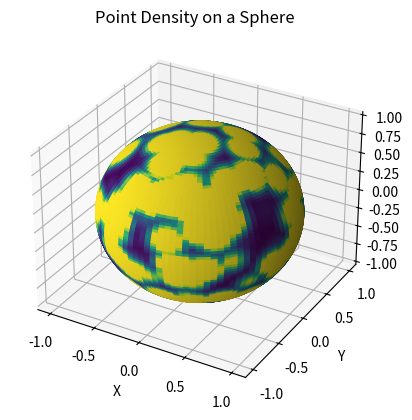

The script that saved this image: (Note: this script raises an exception after producing the figure.)
import numpy as np
from scipy.spatial import cKDTree
import matplotlib.pyplot as plt
from mpl_toolkits.mplot3d import Axes3D
from matplotlib.cm import ScalarMappable


def normalize_vector(vector):
    norm = np.linalg.norm(vector)
    if norm == 0:
        return vector
    return vector / norm

def density_function(points, bandwidth, normalize=False):
    if normalize:
        points = [normalize_vector(point) for point in points]

    # Create a KDTree from the points for efficient nearest neighbor search
    kdtree = cKDTree(points)

    def density(x, y, z, kde=True):
        # Concatenate x, y, and z coordinates into a single array
        query_points = np.column_stack((x, y, z))

        # Find the distances and indices of the nearest neighbors
        distances, _ = kdtree.query(query_points, k=1)

        # Calculate the kernel density estimate based on the distances
        if kde:
            density_values = 1 / (bandwidth * np.sqrt(2 * np.pi)) * np.exp(-0.5 * (distances / bandwidth) ** 2)
            return density_values
            
        return distances

    return density


def plot_density(density_values, resolution, x, y, z):
    density_grid = density_values.reshape((resolution, resolution))
    # Plot the density on the sphere
    fig = plt.figure()
    ax = fig.add_subplot(111, projection='3d')
    surface = ax.plot_surface(x, y, z, facecolors=plt.cm.viridis(density_grid), rstride=1, cstride=1)
    ax.set_xlabel('X')
    ax.set_ylabel('Y')
    ax.set_zlabel('Z')
    # # Plot x-axis arrow
    # ax.quiver(-2, 0, 0, 2, 0, 0, color='k', arrow_length_ratio=0.1, length=4)
    # # Plot y-axis arrow
    # ax.quiver(0, -2, 0, 0, 2, 0, color='k', arrow_length_ratio=0.1, length=4)
    # # Plot z-axis arrow
    # ax.quiver(0, 0, -2, 0, 0, 2, color='k', arrow_length_ratio=0.1, length=4)
    ax.set_title('Point Density on a Sphere')

    # Create a ScalarMappable to map density values to colors
    sm = ScalarMappable(cmap=plt.cm.viridis)
    sm.set_array(density_values)
    fig.colorbar(sm, label='Density')

    plt.show()

def main():
# Example usage
    points = np.random.randn(1000, 3)  # Example set of 1000 points on a sphere
    bandwidth = 0.1  # Bandwidth parameter for KDE

    # Generate a density function based on the points and bandwidth
    density_func = density_function(points, bandwidth)

    # Generate a grid of points on a sphere
    resolution = 100
    u = np.linspace(0, 2 * np.pi, resolution)
    v = np.linspace(0, np.pi, resolution)
    x = np.outer(np.cos(u), np.sin(v))
    y = np.outer(np.sin(u), np.sin(v))
    z = np.outer(np.ones_like(u), np.cos(v))

    # Evaluate the density function on the grid of points
    density_values = density_func(x.flatten(), y.flatten(), z.flatten())

    plot_density(density_values, resolution, x, y, z)

if __name__ == '__main__':
    main()